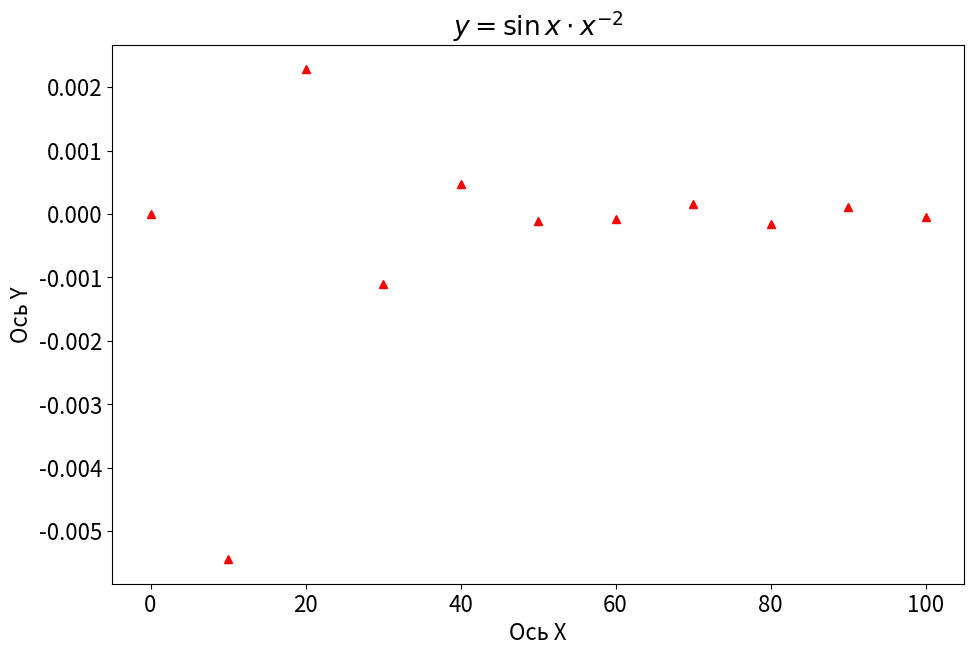

This chart was generated by the following Python code: (Note: this script raises an exception after producing the figure.)
import matplotlib.pyplot as plt
import matplotlib as mpl
import numpy as np

# Настройка шрифта
mpl.rcParams['font.size'] = 16

# Настрока графика
plt.figure(figsize=(11,7))
plt.title(r'$y = \sin x \cdot x^{-2}$')
plt.xlabel("Ось X")
plt.ylabel("Ось Y")

# Построение данных
x_data = np.linspace(0, 100, 11)
y_data = np.sin(x_data) * pow(x_data, -2 * (x_data > 0))

plt.plot(x_data, y_data, 'r^')

# Настрока сетки
plt.grid(b=True, which='major', axis='both', alpha=1)
plt.grid(b=True, which='minor', axis='both', alpha=0.5)

# Cохранение
plt.savefig('Graph Matplotlib(1-2).jpg')
